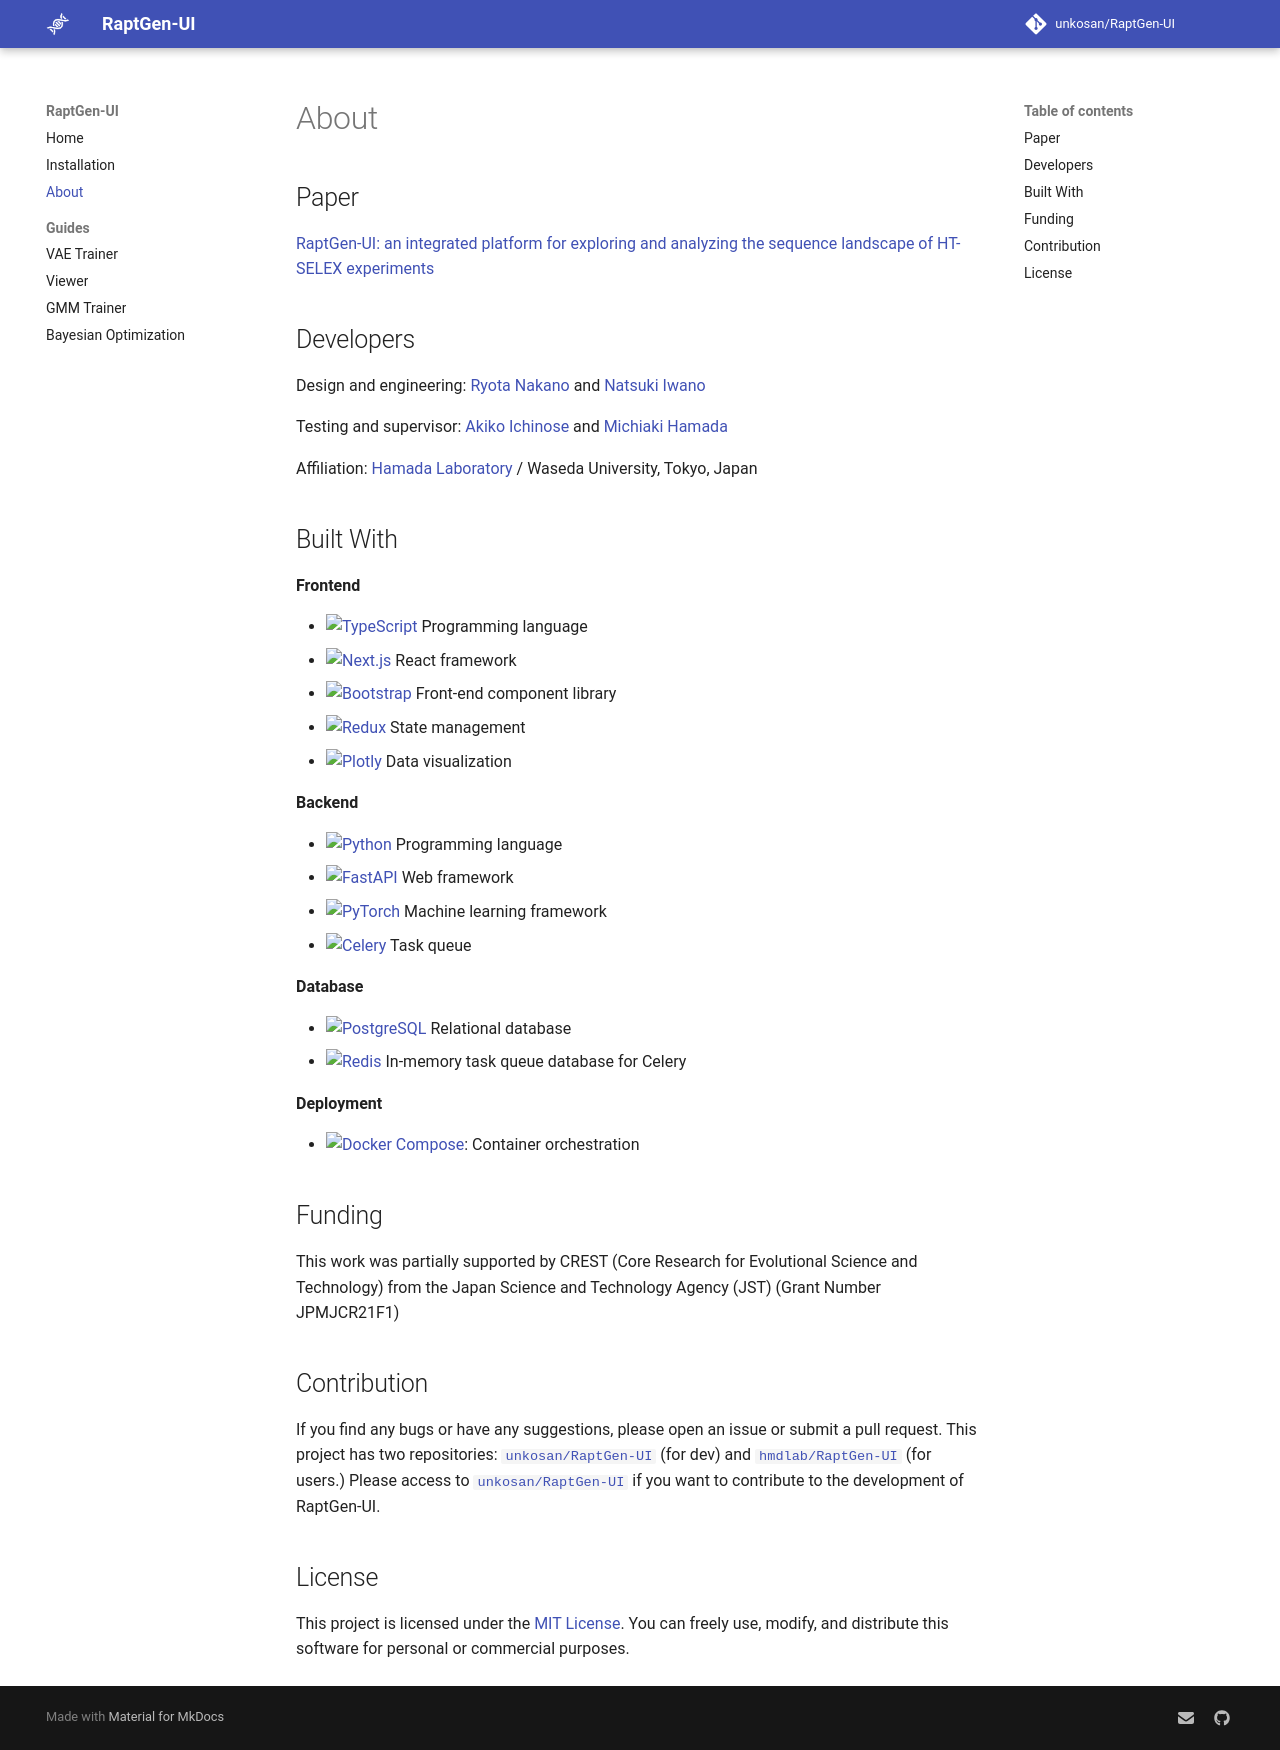

repository: unkosan/RaptGen-UI · page: about/index.html · generator: mkdocs

# About

## Developers

Design and engineering: [Ryota Nakano](https://github.com/unkosan) and [Natsuki Iwano](https://github.com/Xilorole)

Testing and supervisor: [Akiko Ichinose](https://github.com/ntakkicns) and [Michiaki Hamada](https://www.hamadalab.com/)

Affiliation: [Hamada Laboratory](https://www.hamadalab.com/) / Waseda University, Tokyo, Japan

## Built With

**Frontend**

- [![TypeScript][TypeScript]][TypeScript-url] Programming language
- [![Next.js][Next.js]][Next.js-url] React framework
- [![Bootstrap][Bootstrap]][Bootstrap-url] Front-end component library
- [![Redux][Redux]][Redux-url] State management
- [![Plotly][Plotly]][Plotly-url] Data visualization

**Backend**

- [![Python][Python]][Python-url] Programming language
- [![FastAPI][FastAPI]][FastAPI-url] Web framework
- [![PyTorch][PyTorch]][PyTorch-url] Machine learning framework
- [![Celery][Celery]][Celery-url] Task queue

**Database**

- [![PostgreSQL][PostgreSQL]][PostgreSQL-url] Relational database
- [![Redis][Redis]][Redis-url] In-memory task queue database for Celery

**Deployment**

- [![Docker Compose][Docker Compose]][Docker Compose-url]: Container orchestration

## Funding

This work was partially supported by CREST (Core Research for Evolutional Science and Technology) from the Japan Science and Technology Agency (JST) (Grant Number JPMJCR21F1)

## Contribution

If you find any bugs or have any suggestions, please open an issue or submit a pull request.
This project has two repositories: [`unkosan/RaptGen-UI`](https://github.com/unkosan/RaptGen-UI) (for dev) and [`hmdlab/RaptGen-UI`](https://github.com/hmdlab/RaptGen-UI) (for users.) Please access to [`unkosan/RaptGen-UI`](https://github.com/unkosan/RaptGen-UI) if you want to contribute to the development of RaptGen-UI.

## License

This project is licensed under the [MIT License](https://github.com/unkosan/RaptGen-UI/blob/main/LICENSE). You can freely use, modify, and distribute this software for personal or commercial purposes.

<!-- Links -->

[TypeScript]: https://img.shields.io/badge/TypeScript-3178C6.svg?logo=typescript&style=flat&logoColor=white
[Next.js]: https://img.shields.io/badge/Next.js-000000.svg?logo=next.js&style=flat&logoColor=white
[Bootstrap]: https://img.shields.io/badge/Bootstrap-7952B3.svg?logo=bootstrap&style=flat&logoColor=white
[Redux]: https://img.shields.io/badge/Redux-764ABC.svg?logo=redux&style=flat&logoColor=white
[Plotly]: https://img.shields.io/badge/Plotly.js-3F4F75.svg?logo=plotly&style=flat&logoColor=white
[Python]: https://img.shields.io/badge/Python-3776AB.svg?logo=python&style=flat&logoColor=white
[FastAPI]: https://img.shields.io/badge/FastAPI-009688.svg?logo=fastapi&style=flat&logoColor=white
[PyTorch]: https://img.shields.io/badge/PyTorch-EE4C2C.svg?logo=pytorch&style=flat&logoColor=white
[Celery]: https://img.shields.io/badge/Celery-37814A.svg?logo=celery&style=flat&logoColor=white
[PostgreSQL]: https://img.shields.io/badge/PostgreSQL-4169E1.svg?logo=postgresql&style=flat&logoColor=white
[Redis]: https://img.shields.io/badge/Redis-DC382D.svg?logo=redis&style=flat&logoColor=white
[Docker Compose]: https://img.shields.io/badge/Docker%20Compose-2496ED.svg?logo=docker&style=flat&logoColor=white
[TypeScript-url]: https://www.typescriptlang.org/
[Next.js-url]: https://nextjs.org/
[Bootstrap-url]: https://getbootstrap.com/
[Redux-url]: https://redux.js.org/
[Plotly-url]: https://plotly.com/javascript/
[Python-url]: https://www.python.org/
[FastAPI-url]: https://fastapi.tiangolo.com/
[PyTorch-url]: https://pytorch.org/
[Celery-url]: https://docs.celeryq.dev/en/stable/
[PostgreSQL-url]: https://www.postgresql.org/
[Redis-url]: https://redis.io/
[Docker Compose-url]: https://docs.docker.com/compose/
